Run: headless pygame with SDL's dummy video driver; simulated clock (each Clock.tick advances the game by its frame time, no real sleeping); random seed 0; keys injected as events and as key.get_pressed() state; no mouse input.
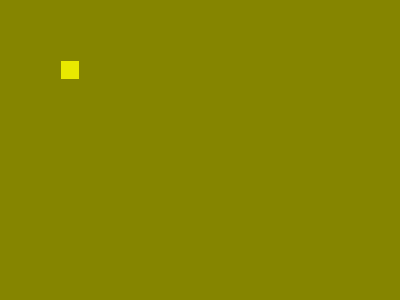
Frame 1 of 4 · flips 1–60 · no input
Frame 2 of 4 · flips 61–180 · tapped SPACE, RETURN · held RIGHT (→), D · screen unchanged from frame 1, image omitted
Frame 3 of 4 · flips 181–300 · held DOWN (↓), S · screen unchanged from frame 2, image omitted
Frame 4 of 4 · flips 301–420 · held LEFT (←), A, UP (↑), W · screen unchanged from frame 3, image omitted

The pygame program that drew these frames:

# ladataan tarvittavat kirjastot
import pygame
import sys

# alustetaan pygame
pygame.init()

# määritellään pelikentän muodostavien ruutujen koko ja niiden avulla näytön koko
RUUTU = 20
LEVEYS = 20
KORKEUS = 15
NAYTON_KOKO = (LEVEYS * RUUTU, KORKEUS * RUUTU)
NAYTTO = pygame.display.set_mode(NAYTON_KOKO)
pygame.display.set_caption("MATOPELI 2026")

# määritellään
taustavari = pygame.Color(133, 133, 0)
ruutuvari = pygame.Color(233, 233, 0)

def piirra_ruutu(x, y, vari):
    sijainti = (x * RUUTU + 1, y * RUUTU + 1)
    koko = (RUUTU - 2, RUUTU - 2)
    pygame.draw.rect(NAYTTO, vari, (sijainti, koko))

def piirra_tausta():
    NAYTTO.fill(taustavari)
    piirra_ruutu(3,3,ruutuvari)


# peliluuppi
while True:
    # käydään läpi tapahtumat
    for tapahtuma in pygame.event.get():
        # onko tapahtuma ikkunan sulkeminen
        if tapahtuma.type == pygame.QUIT:
            # suljetaan pygame ja lopetetaan ohjelma
            pygame.quit()
            sys.exit()
    piirra_tausta()
    # päivitetään näyttö
    pygame.display.update()

# tiedoston loppuun pygamen sulkeminen
pygame.quit()
